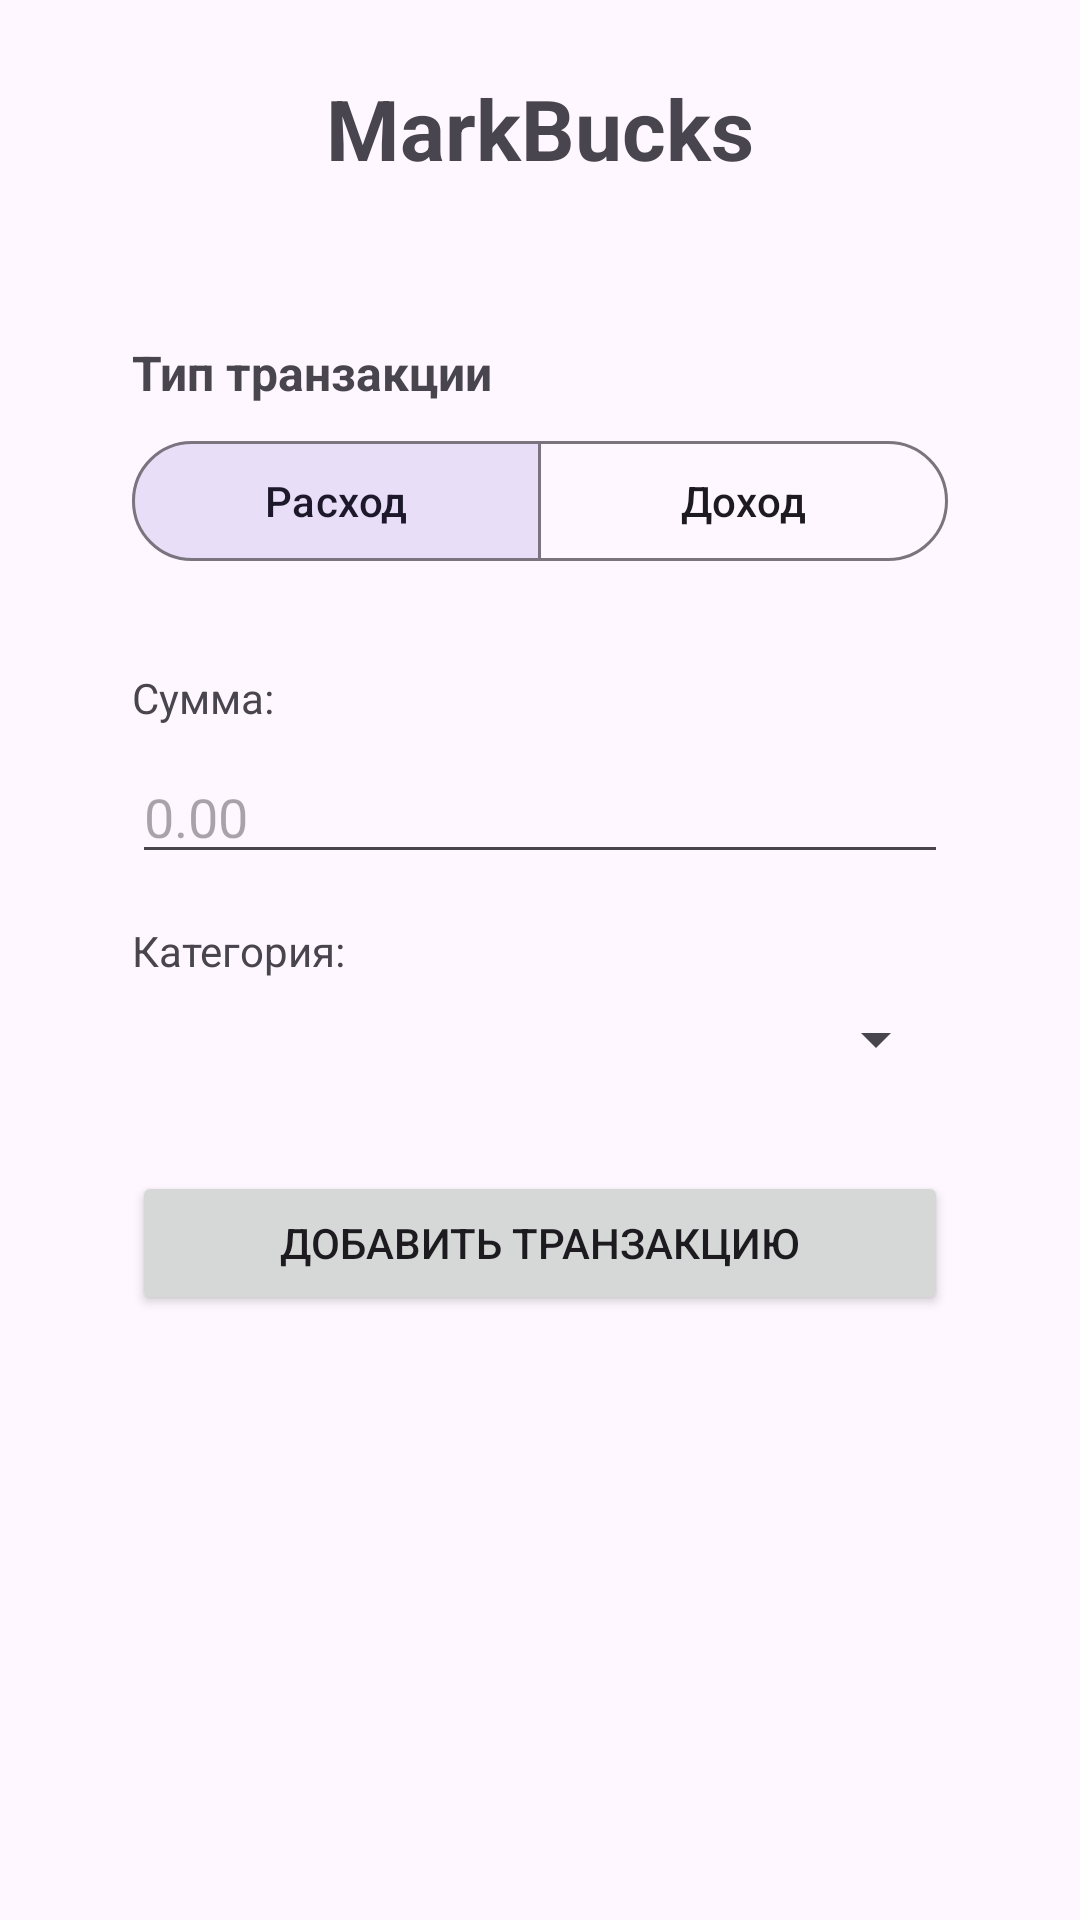

Here is an Android app screen rendered from its layout file. Give the layout XML and the strings, colors and styles it references.
<!-- AndroidManifest.xml: application theme Theme.MarkBucks -->
<!-- res/layout/activity_main.xml -->
<?xml version="1.0" encoding="utf-8"?>
<ScrollView xmlns:android="http://schemas.android.com/apk/res/android"
    xmlns:app="http://schemas.android.com/apk/res-auto"
    android:layout_width="match_parent"
    android:layout_height="match_parent"
    android:padding="@dimen/scroll_view_padding">

    <LinearLayout
        android:id="@+id/root"
        android:layout_width="match_parent"
        android:layout_height="wrap_content"
        android:orientation="vertical"
        android:gravity="center">

        <TextView
            android:layout_width="match_parent"
            android:layout_height="wrap_content"
            android:text="@string/app_name"
            android:textSize="@dimen/app_title_size"
            android:textStyle="bold"
            android:gravity="center"
            android:layout_marginBottom="@dimen/large_spacing" />

        
        <LinearLayout
            android:layout_width="match_parent"
            android:layout_height="wrap_content"
            android:orientation="vertical"
            android:layout_marginBottom="@dimen/large_spacing"
            android:padding="@dimen/form_padding">

            <TextView
                android:layout_width="match_parent"
                android:layout_height="wrap_content"
                android:text="@string/transaction_type"
                android:textSize="@dimen/section_title_size"
                android:textStyle="bold"
                android:layout_marginBottom="@dimen/small_spacing" />

            <com.google.android.material.button.MaterialButtonToggleGroup
                android:id="@+id/radioGroupType"
                android:layout_width="match_parent"
                android:layout_height="wrap_content"
                app:singleSelection="true"
                app:checkedButton="@+id/radioExpense"
                android:layout_marginBottom="@dimen/large_spacing">

                <com.google.android.material.button.MaterialButton
                    android:id="@+id/radioExpense"
                    android:layout_width="0dp"
                    android:layout_height="wrap_content"
                    android:layout_weight="1"
                    android:text="@string/expense"
                    style="@style/Widget.Material3.Button.OutlinedButton" />

                <com.google.android.material.button.MaterialButton
                    android:id="@+id/radioIncome"
                    android:layout_width="0dp"
                    android:layout_height="wrap_content"
                    android:layout_weight="1"
                    android:text="@string/income"
                    style="@style/Widget.Material3.Button.OutlinedButton" />

            </com.google.android.material.button.MaterialButtonToggleGroup>

            <TextView
                android:layout_width="match_parent"
                android:layout_height="wrap_content"
                android:text="@string/amount"
                android:layout_marginBottom="@dimen/small_spacing" />

            <EditText
                android:id="@+id/editTextAmount"
                android:layout_width="match_parent"
                android:layout_height="wrap_content"
                android:inputType="numberDecimal"
                android:hint="@string/amount_hint"
                android:layout_marginBottom="@dimen/element_spacing" />

            <TextView
                android:layout_width="match_parent"
                android:layout_height="wrap_content"
                android:text="@string/category"
                android:layout_marginBottom="@dimen/small_spacing" />

            <Spinner
                android:id="@+id/spinnerCategory"
                android:layout_width="match_parent"
                android:layout_height="wrap_content"
                android:layout_marginBottom="@dimen/large_spacing" />

            <Button
                android:id="@+id/buttonAdd"
                android:layout_width="match_parent"
                android:layout_height="wrap_content"
                android:text="@string/add_transaction" />

        </LinearLayout>

    </LinearLayout>
</ScrollView>
<!-- resources referenced by this layout -->
<resources>
  <dimen name="app_title_size">28sp</dimen>
  <dimen name="element_spacing">16dp</dimen>
  <dimen name="form_padding">20dp</dimen>
  <dimen name="large_spacing">32dp</dimen>
  <dimen name="scroll_view_padding">24dp</dimen>
  <dimen name="section_title_size">16sp</dimen>
  <dimen name="small_spacing">8dp</dimen>
  <string name="add_transaction">Добавить транзакцию</string>
  <string name="amount">Сумма:</string>
  <string name="amount_hint">0.00</string>
  <string name="app_name">MarkBucks</string>
  <string name="category">Категория:</string>
  <string name="expense">Расход</string>
  <string name="income">Доход</string>
  <string name="transaction_type">Тип транзакции</string>
  <style name="Theme.MarkBucks" parent="Base.Theme.MarkBucks" />
  <style name="Base.Theme.MarkBucks" parent="Theme.Material3.DayNight.NoActionBar">
          
          
      </style>
</resources>
